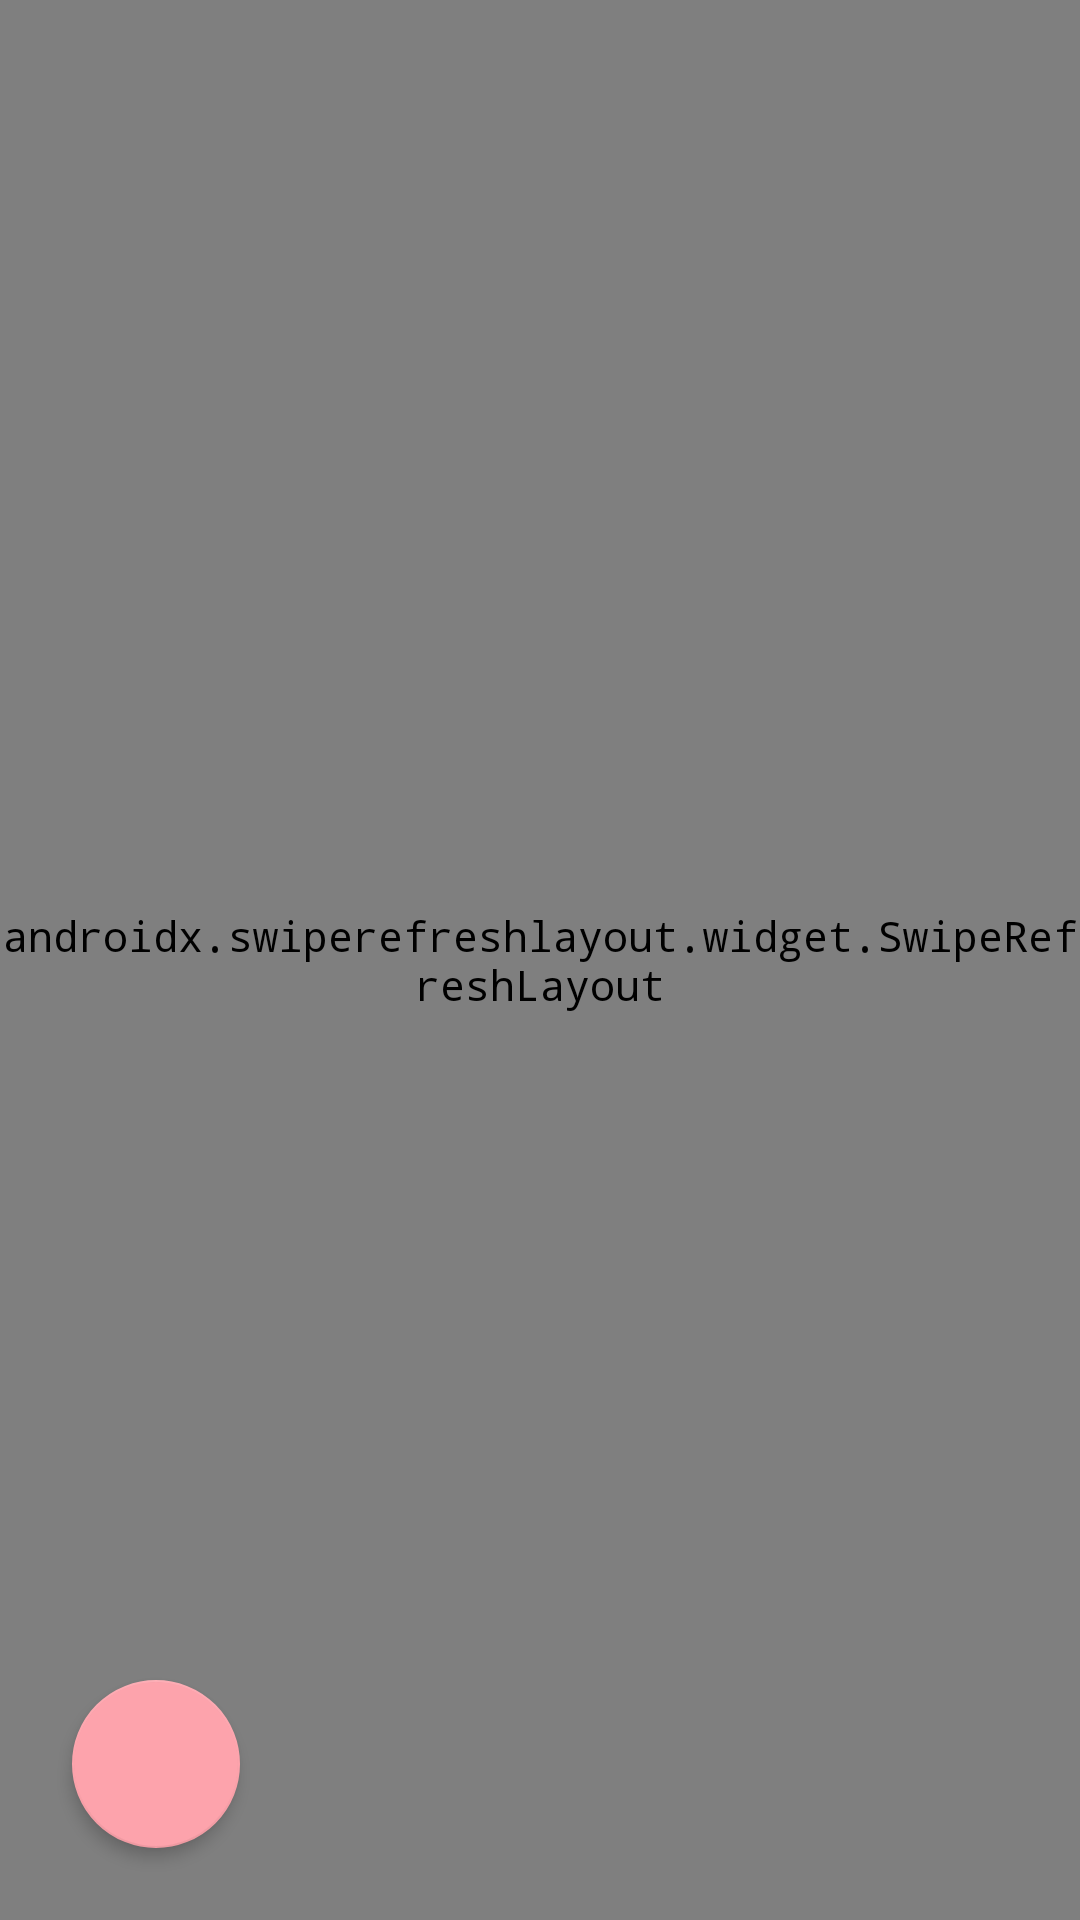

Write the Android layout XML for this screen, with the resource values it uses.
<!-- AndroidManifest.xml: application theme AppTheme -->
<!-- res/layout/fragment_my_services.xml -->
<?xml version="1.0" encoding="utf-8"?>
<layout xmlns:android="http://schemas.android.com/apk/res/android"
    xmlns:app="http://schemas.android.com/apk/res-auto"
    xmlns:tools="http://schemas.android.com/tools">

    <data>

    </data>

    <FrameLayout
        android:layout_width="match_parent"
        android:layout_height="match_parent"
        >
        <androidx.swiperefreshlayout.widget.SwipeRefreshLayout
            android:id="@+id/swipeRefresh"
            android:layout_width="match_parent"
            android:layout_height="match_parent"
            android:background="@color/white"
            >

            <FrameLayout
                android:layout_width="match_parent"
                android:layout_height="match_parent"
                tools:context=".uis.activity_home.fragments_home_navigaion.FragmentCurrentReservation">

                <androidx.recyclerview.widget.RecyclerView
                    android:id="@+id/recView"
                    android:layout_width="match_parent"
                    android:layout_height="match_parent" />

                <LinearLayout
                    android:id="@+id/llNoData"
                    android:layout_width="match_parent"
                    android:layout_height="match_parent"
                    android:background="@color/white"
                    android:orientation="vertical"
                    android:visibility="gone">

                    <ImageView
                        android:layout_width="match_parent"
                        android:layout_height="180dp"
                        android:scaleType="centerCrop"
                        android:src="@drawable/top_bg" />

                    <androidx.legacy.widget.Space
                        android:layout_width="0dp"
                        android:layout_height="0dp"
                        android:layout_weight=".2" />

                    <TextView
                        android:layout_width="wrap_content"
                        android:layout_height="wrap_content"
                        android:layout_gravity="center_horizontal"
                        android:text="@string/welcome_in_wedding"
                        android:textColor="@color/gray6"
                        android:textSize="20sp"
                        android:textStyle="bold" />

                    <TextView
                        android:layout_width="wrap_content"
                        android:layout_height="wrap_content"
                        android:layout_gravity="center_horizontal"
                        android:layout_marginTop="5dp"
                        android:text="@string/add_your_service_by_press_this_icon"
                        android:textColor="@color/gray6"
                        android:textSize="20sp"
                        android:textStyle="bold" />

                    <FrameLayout
                        android:id="@+id/flAddService"
                        android:layout_width="180dp"
                        android:layout_height="180dp"
                        android:layout_gravity="center_horizontal"
                        android:layout_marginTop="8dp"
                        android:background="@drawable/stroke_discreate_bg"
                        android:layerType="software">

                        <ImageView
                            android:layout_width="128dp"
                            android:layout_height="128dp"
                            android:layout_gravity="center"
                            android:src="@drawable/ic_upload" />
                    </FrameLayout>

                    <androidx.legacy.widget.Space
                        android:layout_width="0dp"
                        android:layout_height="0dp"
                        android:layout_weight="1" />


                </LinearLayout>


            </FrameLayout>
        </androidx.swiperefreshlayout.widget.SwipeRefreshLayout>

        <com.google.android.material.floatingactionbutton.FloatingActionButton
            android:id="@+id/fab"
            android:layout_width="wrap_content"
            android:layout_height="wrap_content"
            android:layout_gravity="bottom"
            android:layout_margin="24dp"
            app:elevation="3dp"
            app:backgroundTint="@color/color1"
            android:src="@drawable/ic_add2"
            android:tint="@color/white"
            />
    </FrameLayout>

</layout>
<!-- resources referenced by this layout -->
<resources>
  <color name="color1">#fda3ac</color>
  <color name="gray6">#6d6d6d</color>
  <color name="white">#fff</color>
  <!-- drawable ic_upload (drawable) -->
  <vector xmlns:android="http://schemas.android.com/apk/res/android"
      android:width="116.987dp"
      android:height="77.991dp"
      android:viewportWidth="116.987"
      android:viewportHeight="77.991">
    <path
        android:pathData="M94.321,29.442a36.522,36.522 0,0 0,-68.242 -9.749,29.235 29.235,0 0,0 3.168,58.3L92.615,77.993a24.3,24.3 0,0 0,1.706 -48.55ZM68.242,43.87v19.5h-19.5L48.742,43.87L34.121,43.87L58.493,19.5 82.866,43.87Z"
        android:strokeAlpha="0.65"
        android:fillColor="#999"
        />
  </vector>
  <!-- drawable stroke_discreate_bg (drawable) -->
  <?xml version="1.0" encoding="utf-8"?>
  <shape xmlns:android="http://schemas.android.com/apk/res/android"
      android:shape="rectangle">
      <stroke
          android:width="1dp"
          android:color="@color/gray6"
          android:dashWidth="5dp"
          android:dashGap="4dp"
  
          />
  </shape>
  <!-- drawable top_bg: png bitmap (drawable, 507842 bytes) -->
  <string name="add_your_service_by_press_this_icon">Add your service by press this icon</string>
  <string name="welcome_in_wedding">Welcome in Wedding</string>
  <style name="AppTheme" parent="Theme.AppCompat.Light.NoActionBar">
          
          <item name="colorPrimary">@color/colorPrimary</item>
          <item name="colorPrimaryDark">@color/colorPrimaryDark</item>
          <item name="colorAccent">@color/colorAccent</item>
          <item name="android:typeface">monospace</item>
          <item name="fontFamily">@font/ar_font</item>
          <item name="android:windowBackground">@color/white</item>
  
      </style>
  <color name="colorPrimary">#344385</color>
  <color name="colorPrimaryDark">#1B2B6E</color>
  <color name="colorAccent">#1B2B6E</color>
</resources>
